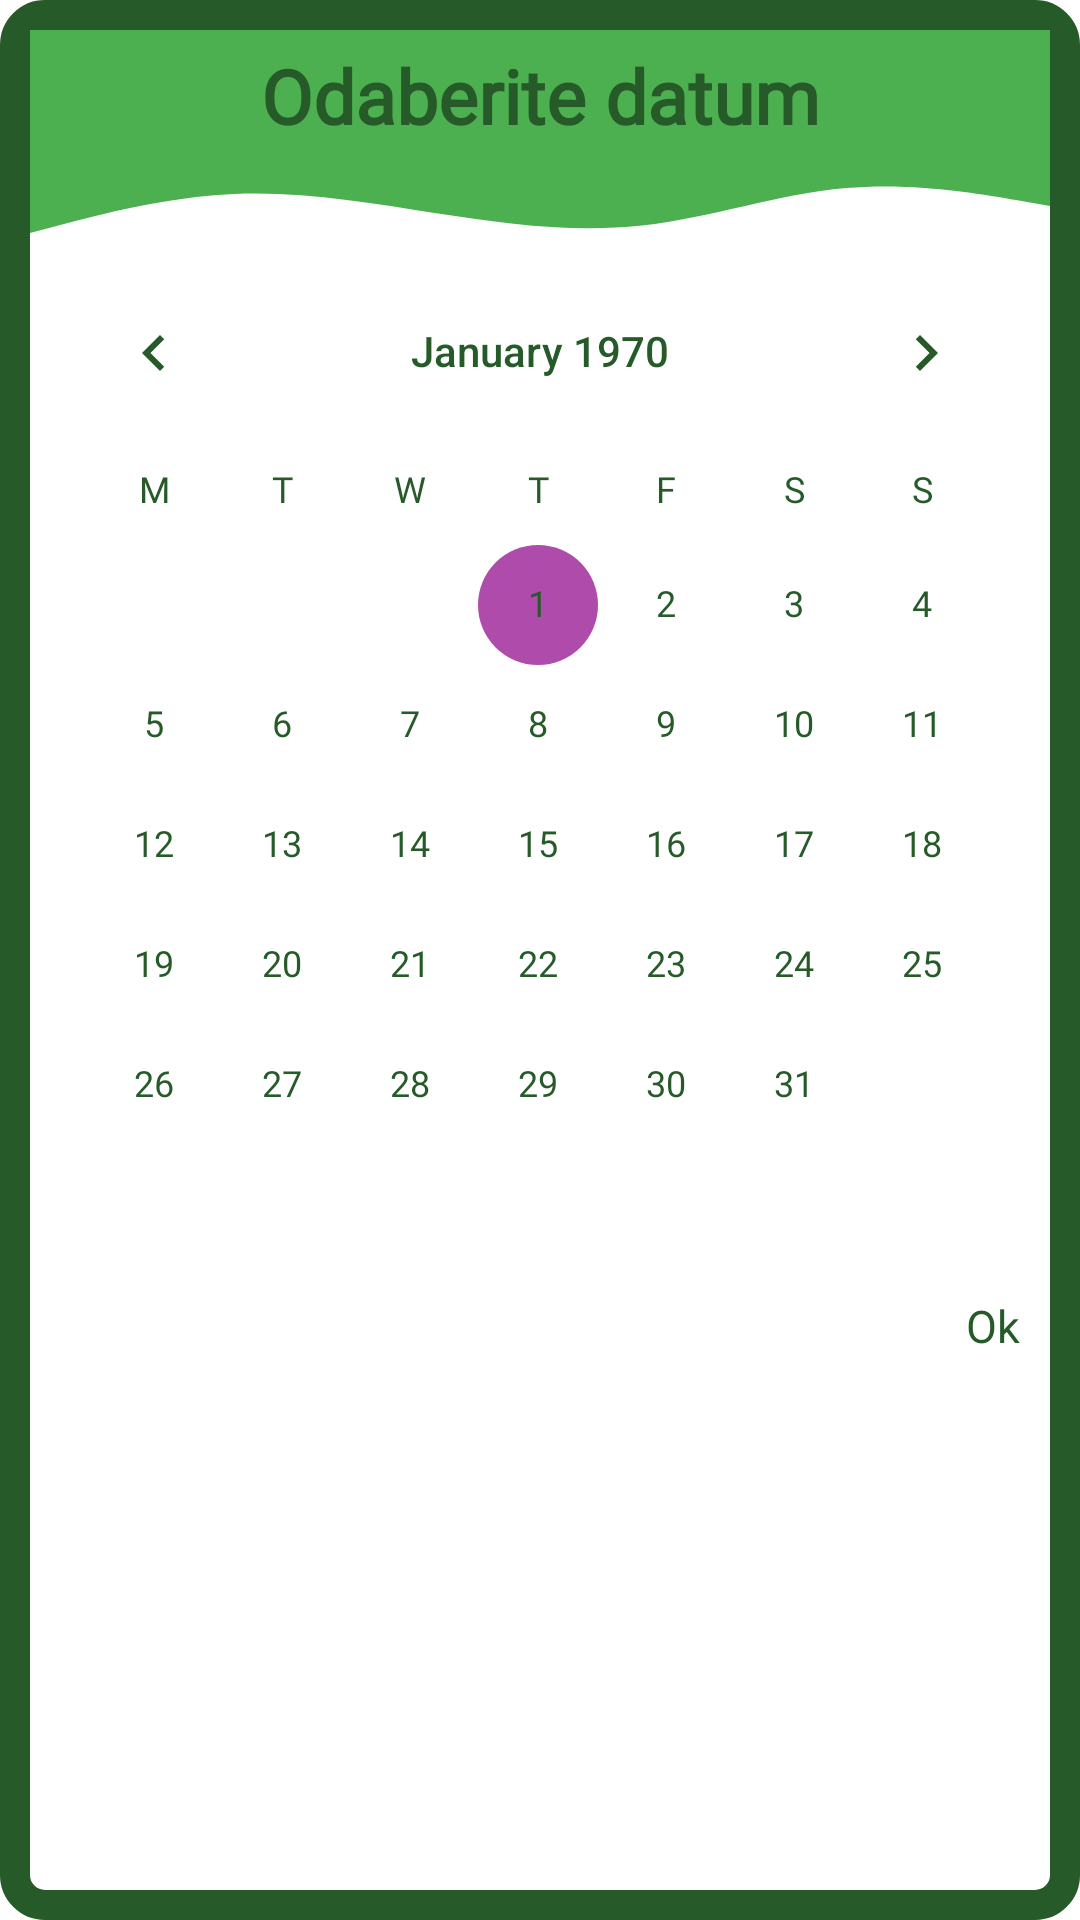

Reconstruct the res/layout file that produces this screen, plus the resources it refers to.
<!-- AndroidManifest.xml: application theme AppTheme -->
<!-- res/layout/dialog_date_picker.xml -->
<?xml version="1.0" encoding="utf-8"?>
<androidx.constraintlayout.widget.ConstraintLayout xmlns:android="http://schemas.android.com/apk/res/android"
    xmlns:app="http://schemas.android.com/apk/res-auto"
    xmlns:tools="http://schemas.android.com/tools"
    android:id="@+id/dialogGrupa"
    android:layout_width="wrap_content"
    android:layout_height="wrap_content"
    android:layout_centerInParent="true"
    android:background="@drawable/dialog_background"
    android:orientation="vertical"
    android:padding="10dp"
    tools:context=".DodajFragment">

    <RelativeLayout
        android:id="@+id/adgZaglavlje"
        android:layout_width="match_parent"
        android:layout_height="wrap_content"
        android:orientation="horizontal"
        app:layout_constraintEnd_toEndOf="parent"
        app:layout_constraintStart_toStartOf="parent"
        app:layout_constraintTop_toTopOf="parent"
        app:layout_constraintVertical_bias="0"
        app:layout_constraintVertical_chainStyle="packed">

        <RelativeLayout
            android:id="@+id/adgPrvi"
            android:layout_width="match_parent"
            android:layout_height="wrap_content"
            android:background="?attr/colorPrimary"
            android:orientation="horizontal">

            <TextView
                android:id="@+id/adgNaslov"
                android:layout_width="match_parent"
                android:layout_height="wrap_content"
                android:layout_centerInParent="true"
                android:layout_marginTop="10dp"
                android:fontFamily="@font/playfair_display"
                android:text="Odaberite datum"
                android:textAlignment="center"
                android:textColor="?attr/colorPrimaryDark"
                android:textSize="25sp"
                android:textStyle="bold" />
        </RelativeLayout>

        <RelativeLayout
            android:id="@+id/adgDrugi"
            android:layout_width="match_parent"
            android:layout_height="30dp"
            android:layout_below="@id/adgPrvi"
            android:background="@drawable/waves"></RelativeLayout>
    </RelativeLayout>

    <CalendarView
        android:id="@+id/calendarDialog"
        android:layout_width="match_parent"
        android:layout_height="wrap_content"
        android:background="?attr/backgroundcolor"
        android:dateTextAppearance="@style/CalendarText"
        android:firstDayOfWeek="2"
        android:focusedMonthDateColor="?attr/colorPrimaryDark"
        android:scrollbarThumbHorizontal="?attr/colorPrimaryDark"
        android:scrollbarThumbVertical="?attr/colorPrimaryDark"
        android:selectedWeekBackgroundColor="?attr/colorPrimary"
        android:showWeekNumber="false"
        android:theme="@style/CalendarText"
        android:unfocusedMonthDateColor="?attr/colorPrimaryDark"
        android:weekDayTextAppearance="@style/CalendarText"
        android:weekNumberColor="?attr/colorPrimaryDark"
        android:weekSeparatorLineColor="?attr/colorPrimaryDark"
        app:layout_constraintEnd_toEndOf="parent"
        app:layout_constraintStart_toStartOf="parent"
        app:layout_constraintTop_toBottomOf="@id/adgZaglavlje"
        app:layout_constraintVertical_chainStyle="packed" />

    <RelativeLayout
        android:id="@+id/pickerCmdLayout"
        android:layout_width="match_parent"
        android:layout_height="wrap_content"
        app:layout_constraintEnd_toEndOf="parent"
        app:layout_constraintStart_toStartOf="parent"
        app:layout_constraintTop_toBottomOf="@id/calendarDialog">

        <TextView
            android:id="@+id/dialogOK"
            android:layout_width="wrap_content"
            android:layout_height="wrap_content"
            android:layout_alignParentEnd="true"
            android:layout_centerHorizontal="true"
            android:layout_centerVertical="true"
            android:layout_margin="10dp"
            android:fontFamily="@font/playfair_display"
            android:text="Ok"
            android:textAlignment="center"
            android:textColor="?attr/colorPrimaryDark"
            android:textSize="15sp" />
    </RelativeLayout>


</androidx.constraintlayout.widget.ConstraintLayout>
<!-- resources referenced by this layout -->
<resources>
  <!-- drawable dialog_background (drawable) -->
  <?xml version="1.0" encoding="utf-8"?>
  <shape
      xmlns:android="http://schemas.android.com/apk/res/android"
      android:shape="rectangle"   >
  
      <solid
          android:color="?attr/backgroundcolor" >
      </solid>
  
      <stroke
          android:width="10dp"
          android:color="?attr/colorPrimaryDark" >
      </stroke>
  
      <padding
          android:left="5dp"
          android:top="5dp"
          android:right="5dp"
          android:bottom="5dp"    >
      </padding>
  
      <corners
          android:radius="10dp"   >
      </corners>
  
  </shape>
  <!-- drawable waves (drawable) -->
  <vector xmlns:android="http://schemas.android.com/apk/res/android"
      android:width="1440dp"
      android:height="320dp"
      android:viewportWidth="1440"
      android:viewportHeight="320">
    <path
        android:pathData="M0,256L48,224C96,192 192,128 288,117.3C384,107 480,149 576,186.7C672,224 768,256 864,229.3C960,203 1056,117 1152,96C1248,75 1344,117 1392,138.7L1440,160L1440,0L1392,0C1344,0 1248,0 1152,0C1056,0 960,0 864,0C768,0 672,0 576,0C480,0 384,0 288,0C192,0 96,0 48,0L0,0Z"
        android:fillColor="?attr/colorPrimary"
        android:fillAlpha="1"/>
  </vector>
  <style name="CalendarText">
          <item name="android:textColor">?attr/colorPrimaryDark</item>
          <item name="android:textColorPrimary">?attr/colorPrimaryDark</item>
          <item name="android:fontFamily">@font/playfair_display</item>
          <item name="android:textColorSecondary">?attr/colorPrimaryDark</item>
          <item name="android:calendarTextColor">?attr/colorAccent</item>
          <item name="iconTint">?attr/colorPrimaryDark</item>
      </style>
  <style name="AppTheme" parent="Theme.MaterialComponents.Light.NoActionBar">
          
          <item name="colorPrimary">@color/colorPrimary</item>
          <item name="colorPrimaryDark">@color/colorPrimaryDark</item>
          <item name="colorAccent">@color/colorAccent</item>
          <item name="backgroundcolor">#ffffff</item>
          <item name="cardcolor">#65A566</item>
          <item name="textcolor">#000000</item>
          <item name="iconcolor">#000000</item>
          <item name="android:windowAnimationStyle">@style/WindowAnimationTransition</item>
      </style>
  <color name="colorPrimary">#4CAF50</color>
  <color name="colorPrimaryDark">#265A28</color>
  <color name="colorAccent">#AF4CAB</color>
  <style name="WindowAnimationTransition">
          <item name="android:windowEnterAnimation">@android:anim/fade_in</item>
          <item name="android:windowExitAnimation">@android:anim/fade_out</item>
      </style>
</resources>
